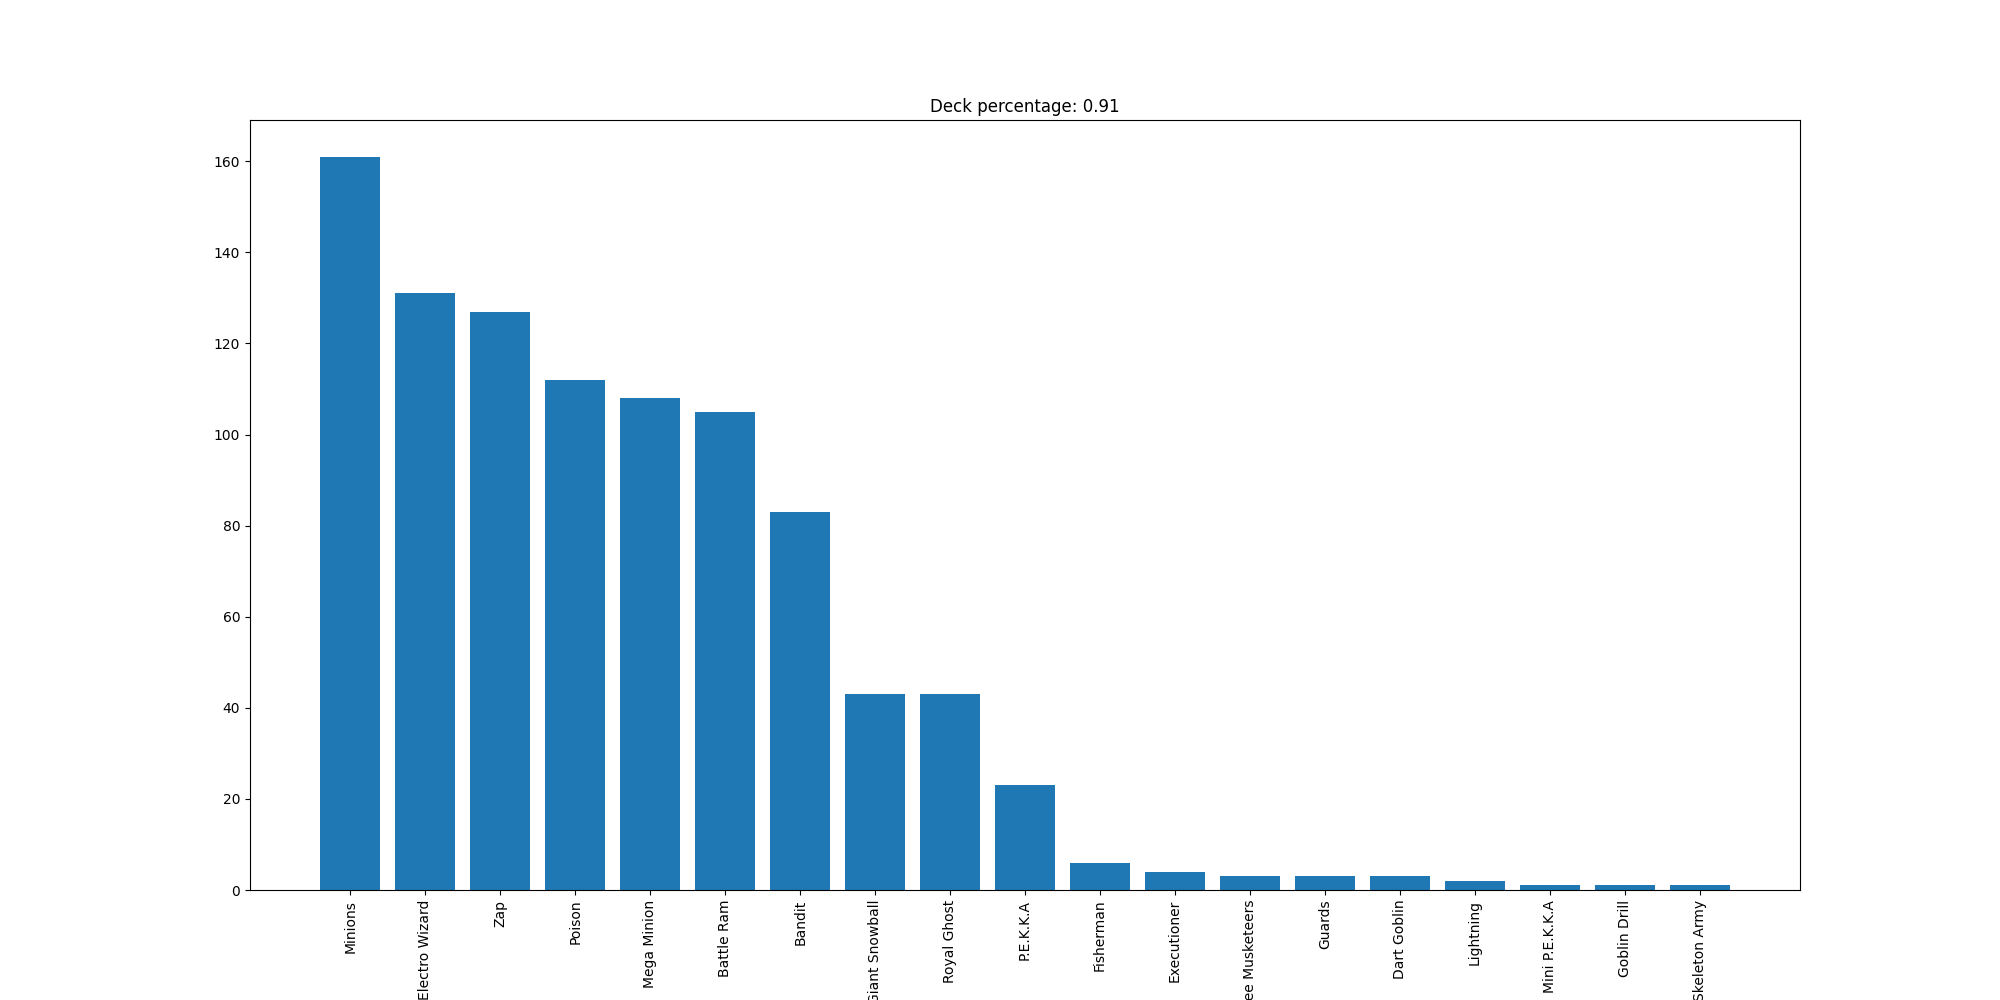

Data behind this chart, as committed beside it:
Minions, 161
Electro Wizard, 131
Zap, 127
Poison, 112
Mega Minion, 108
Battle Ram, 105
Bandit, 83
Giant Snowball, 43
Royal Ghost, 43
P.E.K.K.A, 23
Fisherman, 6
Executioner, 4
Three Musketeers, 3
Guards, 3
Dart Goblin, 3
Lightning, 2
Mini P.E.K.K.A, 1
Goblin Drill, 1
Skeleton Army, 1
